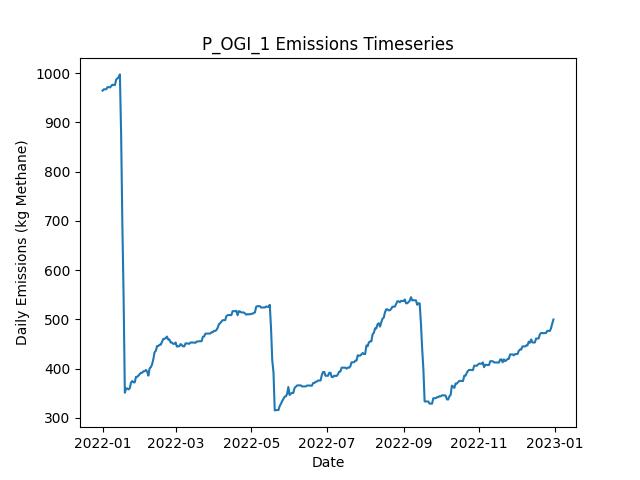

The file beside this chart, header and first rows:
Date, Daily Emissions (Kg Methane), Daily Mitigable Emissions (Kg Methane), Daily Non-Mitigable Emissions (Kg Methan…, Daily Cost ($), Active Leaks, New Leaks, Leaks Repaired, Leaks Naturally Repaired, Leaks Tagged, Daily Repair Cost ($), Daily Natural Repair Cost ($), OGI Deployment Cost ($), OGI Sites flagged for Follow-Up, OGI Leaks tagged for repair, OGI Sites Visited, OGI Travel Time (Minutes), OGI Survey Time (Minutes)
2022-01-01, 964.2, 748.6, 215.7, 2876, 363, 364, 0, 0, 46, 0.00000, 0.00000, 2876, , 46, 3, 180, 300
2022-01-02, 966.9, 751.2, 215.7, 2876, 364, 1, 0, 0, 55, 0.00000, 0.00000, 2876, , 55, 3, 180, 360
2022-01-03, 967.1, 751.5, 215.7, 2876, 365, 1, 0, 0, 42, 0.00000, 0.00000, 2876, , 42, 3, 180, 300
2022-01-04, 967.1, 751.5, 215.7, 2876, 365, 0, 0, 0, 63, 0.00000, 0.00000, 2876, , 63, 3, 180, 360
2022-01-05, 971.4, 755.7, 215.7, 0.00000, 365, 1, 0, 1, 0, 0.00000, 200, 0.00000, , 0, 0, 0, 0
2022-01-06, 971.4, 755.7, 215.7, 0.00000, 365, 0, 0, 0, 0, 0.00000, 0.00000, 0.00000, , 0, 0, 0, 0
2022-01-07, 970.7, 755.7, 215, 0.00000, 364, 0, 0, 0, 0, 0.00000, 0.00000, 0.00000, , 0, 0, 0, 0
2022-01-08, 973.6, 758.6, 215, 0.00000, 365, 2, 0, 1, 0, 0.00000, 200, 0.00000, , 0, 0, 0, 0
2022-01-09, 976.3, 761.3, 215, 0.00000, 366, 1, 0, 0, 0, 0.00000, 0.00000, 0.00000, , 0, 0, 0, 0
2022-01-10, 975.6, 761.3, 214.3, 0.00000, 365, 0, 0, 0, 0, 0.00000, 0.00000, 0.00000, , 0, 0, 0, 0
2022-01-11, 975.6, 761.3, 214.3, 0.00000, 365, 0, 0, 0, 0, 0.00000, 0.00000, 0.00000, , 0, 0, 0, 0
2022-01-12, 986.6, 764, 222.6, 0.00000, 366, 2, 0, 0, 0, 0.00000, 0.00000, 0.00000, , 0, 0, 0, 0
2022-01-13, 989.2, 766.7, 222.6, 0.00000, 367, 1, 0, 0, 0, 0.00000, 0.00000, 0.00000, , 0, 0, 0, 0
2022-01-14, 991.2, 766.7, 224.6, 0.00000, 368, 1, 0, 0, 0, 0.00000, 0.00000, 0.00000, , 0, 0, 0, 0
2022-01-15, 997.2, 771.1, 226.1, 0.00000, 369, 2, 0, 0, 0, 0.00000, 0.00000, 0.00000, , 0, 0, 0, 0
2022-01-16, 875.5, 651.4, 224.1, 8200, 328, 1, 41, 0, 0, 8200, 0.00000, 0.00000, , 0, 0, 0, 0
2022-01-17, 692.7, 468.6, 224.1, 10000, 278, 1, 50, 1, 0, 10000, 200, 0.00000, , 0, 0, 0, 0
2022-01-18, 546.1, 322, 224.1, 7600, 239, 0, 38, 1, 0, 7600, 200, 0.00000, , 0, 0, 0, 0
2022-01-19, 351, 126.9, 224.1, 11400, 181, 0, 57, 1, 0, 11400, 200, 0.00000, , 0, 0, 0, 0
2022-01-20, 359.8, 126.9, 232.8, 0.00000, 183, 2, 0, 0, 0, 0.00000, 0.00000, 0.00000, , 0, 0, 0, 0
2022-01-21, 359.8, 126.9, 232.8, 0.00000, 183, 0, 0, 0, 0, 0.00000, 0.00000, 0.00000, , 0, 0, 0, 0
2022-01-22, 357.8, 126.9, 230.9, 0.00000, 182, 1, 0, 0, 0, 0.00000, 0.00000, 0.00000, , 0, 0, 0, 0
2022-01-23, 360.2, 129.4, 230.9, 0.00000, 182, 1, 0, 1, 0, 0.00000, 200, 0.00000, , 0, 0, 0, 0
2022-01-24, 371.9, 132.1, 239.8, 0.00000, 184, 2, 0, 0, 0, 0.00000, 0.00000, 0.00000, , 0, 0, 0, 0
2022-01-25, 374.8, 135, 239.8, 0.00000, 186, 2, 0, 0, 0, 0.00000, 0.00000, 0.00000, , 0, 0, 0, 0
2022-01-26, 372.1, 132.3, 239.8, 0.00000, 185, 0, 0, 1, 0, 0.00000, 200, 0.00000, , 0, 0, 0, 0
2022-01-27, 372.1, 132.3, 239.8, 0.00000, 185, 0, 0, 0, 0, 0.00000, 0.00000, 0.00000, , 0, 0, 0, 0
2022-01-28, 383.3, 143.5, 239.8, 0.00000, 188, 3, 0, 0, 0, 0.00000, 0.00000, 0.00000, , 0, 0, 0, 0
2022-01-29, 383.3, 143.5, 239.8, 0.00000, 188, 0, 0, 0, 0, 0.00000, 0.00000, 0.00000, , 0, 0, 0, 0
2022-01-30, 385.9, 146.1, 239.8, 0.00000, 189, 1, 0, 0, 0, 0.00000, 0.00000, 0.00000, , 0, 0, 0, 0
2022-01-31, 388.6, 148.8, 239.8, 0.00000, 190, 1, 0, 0, 0, 0.00000, 0.00000, 0.00000, , 0, 0, 0, 0
2022-02-01, 391.5, 151.7, 239.8, 0.00000, 191, 2, 0, 1, 0, 0.00000, 200, 0.00000, , 0, 0, 0, 0
2022-02-02, 391.5, 151.7, 239.8, 0.00000, 191, 0, 0, 0, 0, 0.00000, 0.00000, 0.00000, , 0, 0, 0, 0
2022-02-03, 394.6, 154.9, 239.8, 0.00000, 193, 2, 0, 0, 0, 0.00000, 0.00000, 0.00000, , 0, 0, 0, 0
2022-02-04, 394.6, 154.9, 239.8, 0.00000, 193, 0, 0, 0, 0, 0.00000, 0.00000, 0.00000, , 0, 0, 0, 0
2022-02-05, 397.3, 157.5, 239.8, 0.00000, 194, 2, 0, 1, 0, 0.00000, 200, 0.00000, , 0, 0, 0, 0
2022-02-06, 394, 154.2, 239.8, 0.00000, 194, 1, 0, 1, 0, 0.00000, 200, 0.00000, , 0, 0, 0, 0
2022-02-07, 385.7, 154.2, 231.5, 0.00000, 193, 0, 0, 0, 0, 0.00000, 0.00000, 0.00000, , 0, 0, 0, 0
2022-02-08, 400.5, 160, 240.5, 0.00000, 194, 2, 0, 1, 0, 0.00000, 200, 0.00000, , 0, 0, 0, 0
2022-02-09, 402.9, 162.4, 240.5, 0.00000, 194, 1, 0, 1, 0, 0.00000, 200, 0.00000, , 0, 0, 0, 0
2022-02-10, 408.7, 167.8, 240.9, 0.00000, 197, 3, 0, 0, 0, 0.00000, 0.00000, 0.00000, , 0, 0, 0, 0
2022-02-11, 419, 178.3, 240.7, 0.00000, 198, 2, 0, 0, 0, 0.00000, 0.00000, 0.00000, , 0, 0, 0, 0
2022-02-12, 433.3, 184.3, 249, 0.00000, 201, 4, 0, 1, 0, 0.00000, 200, 0.00000, , 0, 0, 0, 0
2022-02-13, 436, 187, 249, 0.00000, 202, 1, 0, 0, 0, 0.00000, 0.00000, 0.00000, , 0, 0, 0, 0
2022-02-14, 445.8, 196.9, 249, 0.00000, 205, 3, 0, 0, 0, 0.00000, 0.00000, 0.00000, , 0, 0, 0, 0
2022-02-15, 445.8, 196.9, 249, 0.00000, 205, 0, 0, 0, 0, 0.00000, 0.00000, 0.00000, , 0, 0, 0, 0
2022-02-16, 448.5, 199.5, 249, 0.00000, 206, 1, 0, 0, 0, 0.00000, 0.00000, 0.00000, , 0, 0, 0, 0
2022-02-17, 448.5, 199.5, 249, 0.00000, 206, 1, 0, 1, 0, 0.00000, 200, 0.00000, , 0, 0, 0, 0
2022-02-18, 454.5, 203.6, 250.9, 0.00000, 207, 3, 0, 2, 0, 0.00000, 400, 0.00000, , 0, 0, 0, 0
2022-02-19, 460.1, 209.1, 250.9, 0.00000, 206, 1, 0, 2, 0, 0.00000, 400, 0.00000, , 0, 0, 0, 0
2022-02-20, 460.3, 209.4, 250.9, 0.00000, 207, 1, 0, 0, 0, 0.00000, 0.00000, 0.00000, , 0, 0, 0, 0
2022-02-21, 462.3, 210.9, 251.4, 0.00000, 209, 2, 0, 0, 0, 0.00000, 0.00000, 0.00000, , 0, 0, 0, 0
2022-02-22, 465, 213.6, 251.4, 0.00000, 210, 1, 0, 0, 0, 0.00000, 0.00000, 0.00000, , 0, 0, 0, 0
2022-02-23, 459, 207.6, 251.4, 0.00000, 209, 0, 0, 1, 0, 0.00000, 200, 0.00000, , 0, 0, 0, 0
2022-02-24, 459, 207.6, 251.4, 0.00000, 209, 0, 0, 0, 0, 0.00000, 0.00000, 0.00000, , 0, 0, 0, 0
2022-02-25, 452.9, 201.6, 251.4, 0.00000, 208, 0, 0, 1, 0, 0.00000, 200, 0.00000, , 0, 0, 0, 0
2022-02-26, 452.9, 201.6, 251.4, 0.00000, 208, 0, 0, 0, 0, 0.00000, 0.00000, 0.00000, , 0, 0, 0, 0
2022-02-27, 450.3, 201.6, 248.7, 0.00000, 206, 0, 0, 0, 0, 0.00000, 0.00000, 0.00000, , 0, 0, 0, 0
2022-02-28, 450.3, 201.6, 248.7, 0.00000, 206, 0, 0, 0, 0, 0.00000, 0.00000, 0.00000, , 0, 0, 0, 0
2022-03-01, 453, 204.2, 248.7, 0.00000, 207, 1, 0, 0, 0, 0.00000, 0.00000, 0.00000, , 0, 0, 0, 0
... 305 more rows
